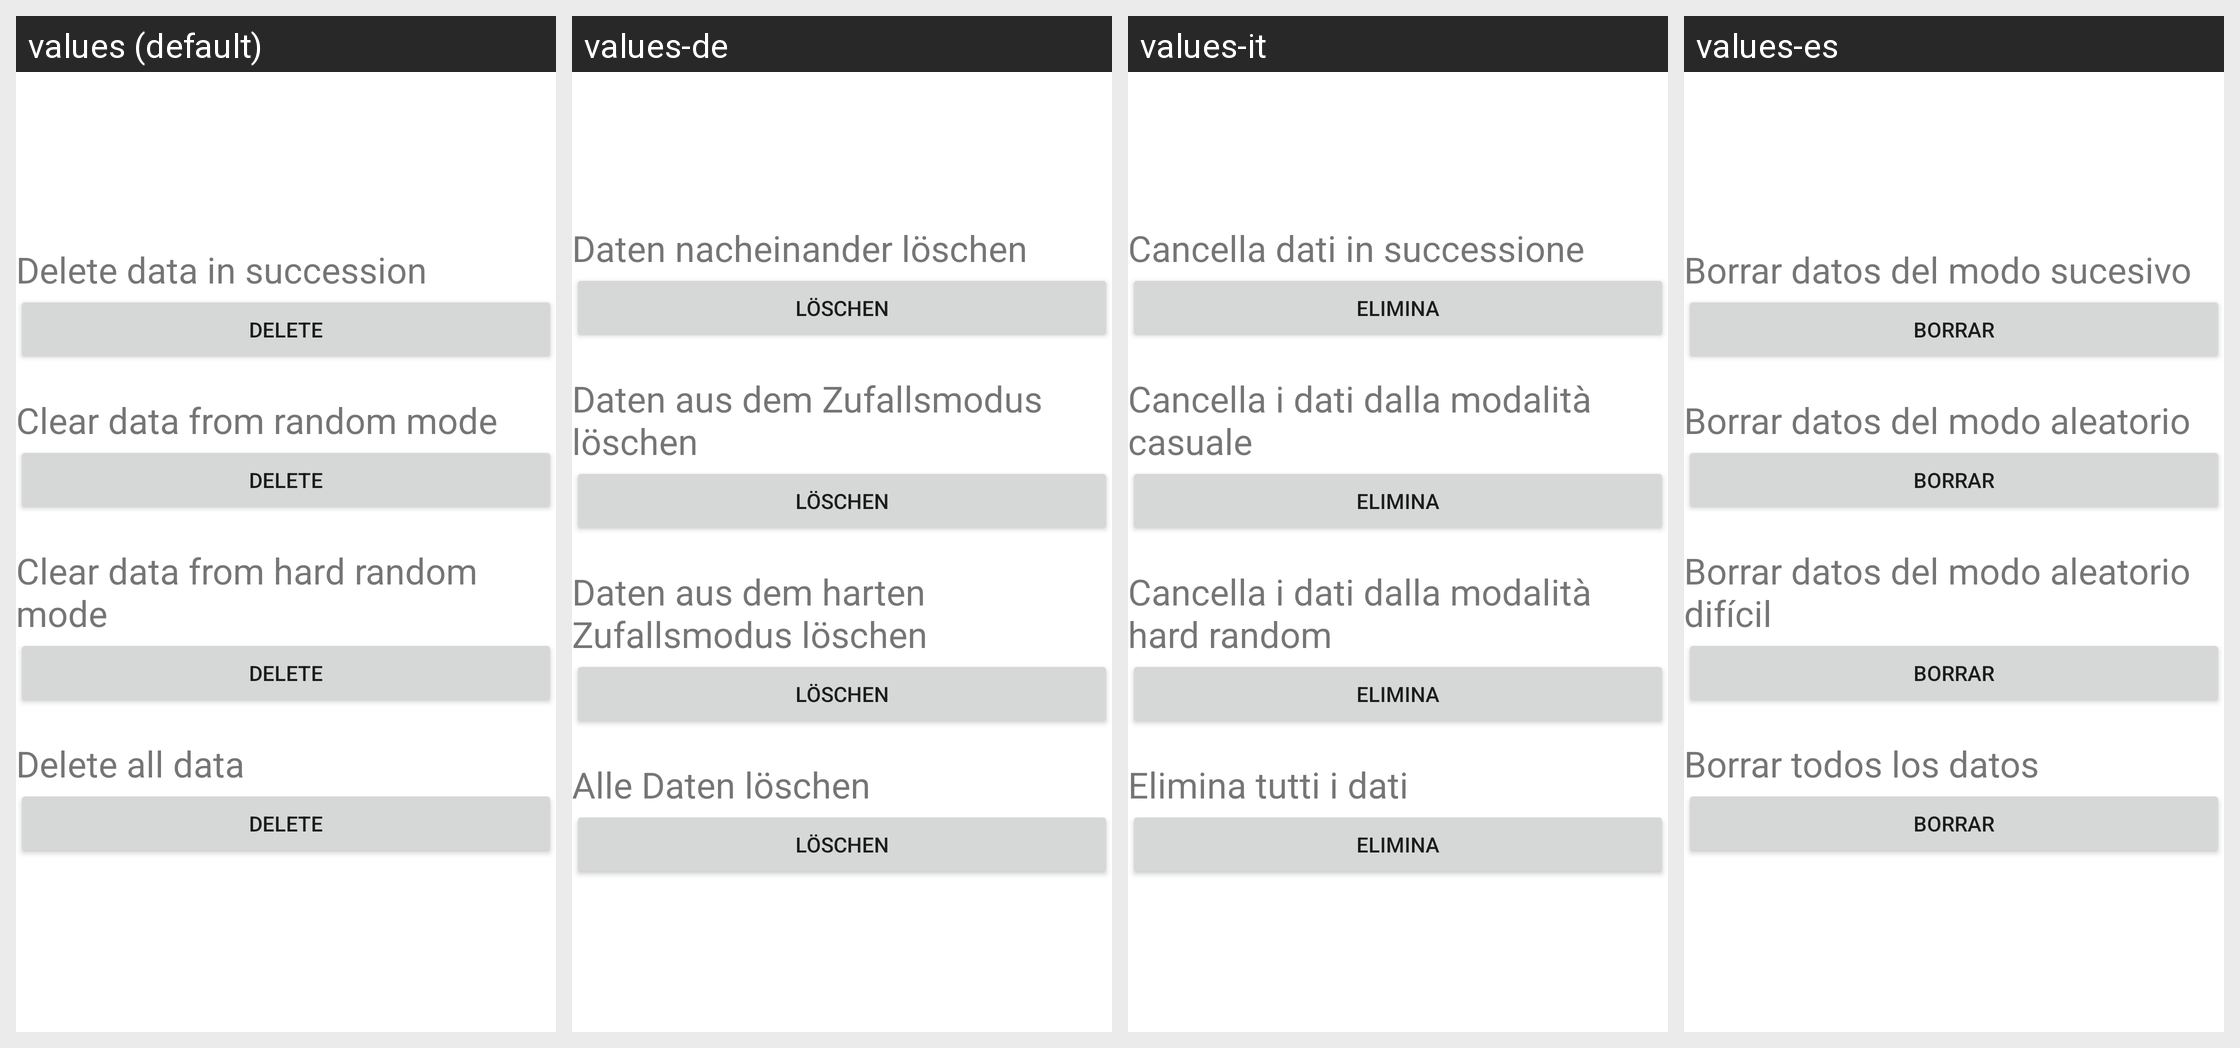

Locale-by-locale string values for the Android screen shown in this grid:
Android screen res/layout/activity_app_settings.xml rendered under 4 locales, left to right: values (default), values-de, values-it, values-es. Device: Nexus 5 (rendered at 1080×1920; each locale shown at half size, 540×960, under a caption strip naming it); theme Theme.JuegoTablas.
Other locales in the repository, not shown: values-en, values-pt.
Strings drawn on this screen, with the default value and each locale's value (text and hints the layout hard-codes appear in the picture but are not listed):

appsettings_uno
  values: Delete data in succession
  values-de: Daten nacheinander löschen
  values-it: Cancella dati in successione
  values-es: Borrar datos del modo sucesivo

appsettings_cinco
  values: Delete
  values-de: Löschen
  values-it: Elimina
  values-es: Borrar

appsettings_dos
  values: Clear data from random mode
  values-de: Daten aus dem Zufallsmodus löschen
  values-it: Cancella i dati dalla modalità casuale
  values-es: Borrar datos del modo aleatorio

appsettings_tres
  values: Clear data from hard random mode
  values-de: Daten aus dem harten Zufallsmodus löschen
  values-it: Cancella i dati dalla modalità hard random
  values-es: Borrar datos del modo aleatorio difícil

appsettings_cuatro
  values: Delete all data
  values-de: Alle Daten löschen
  values-it: Elimina tutti i dati
  values-es: Borrar todos los datos
